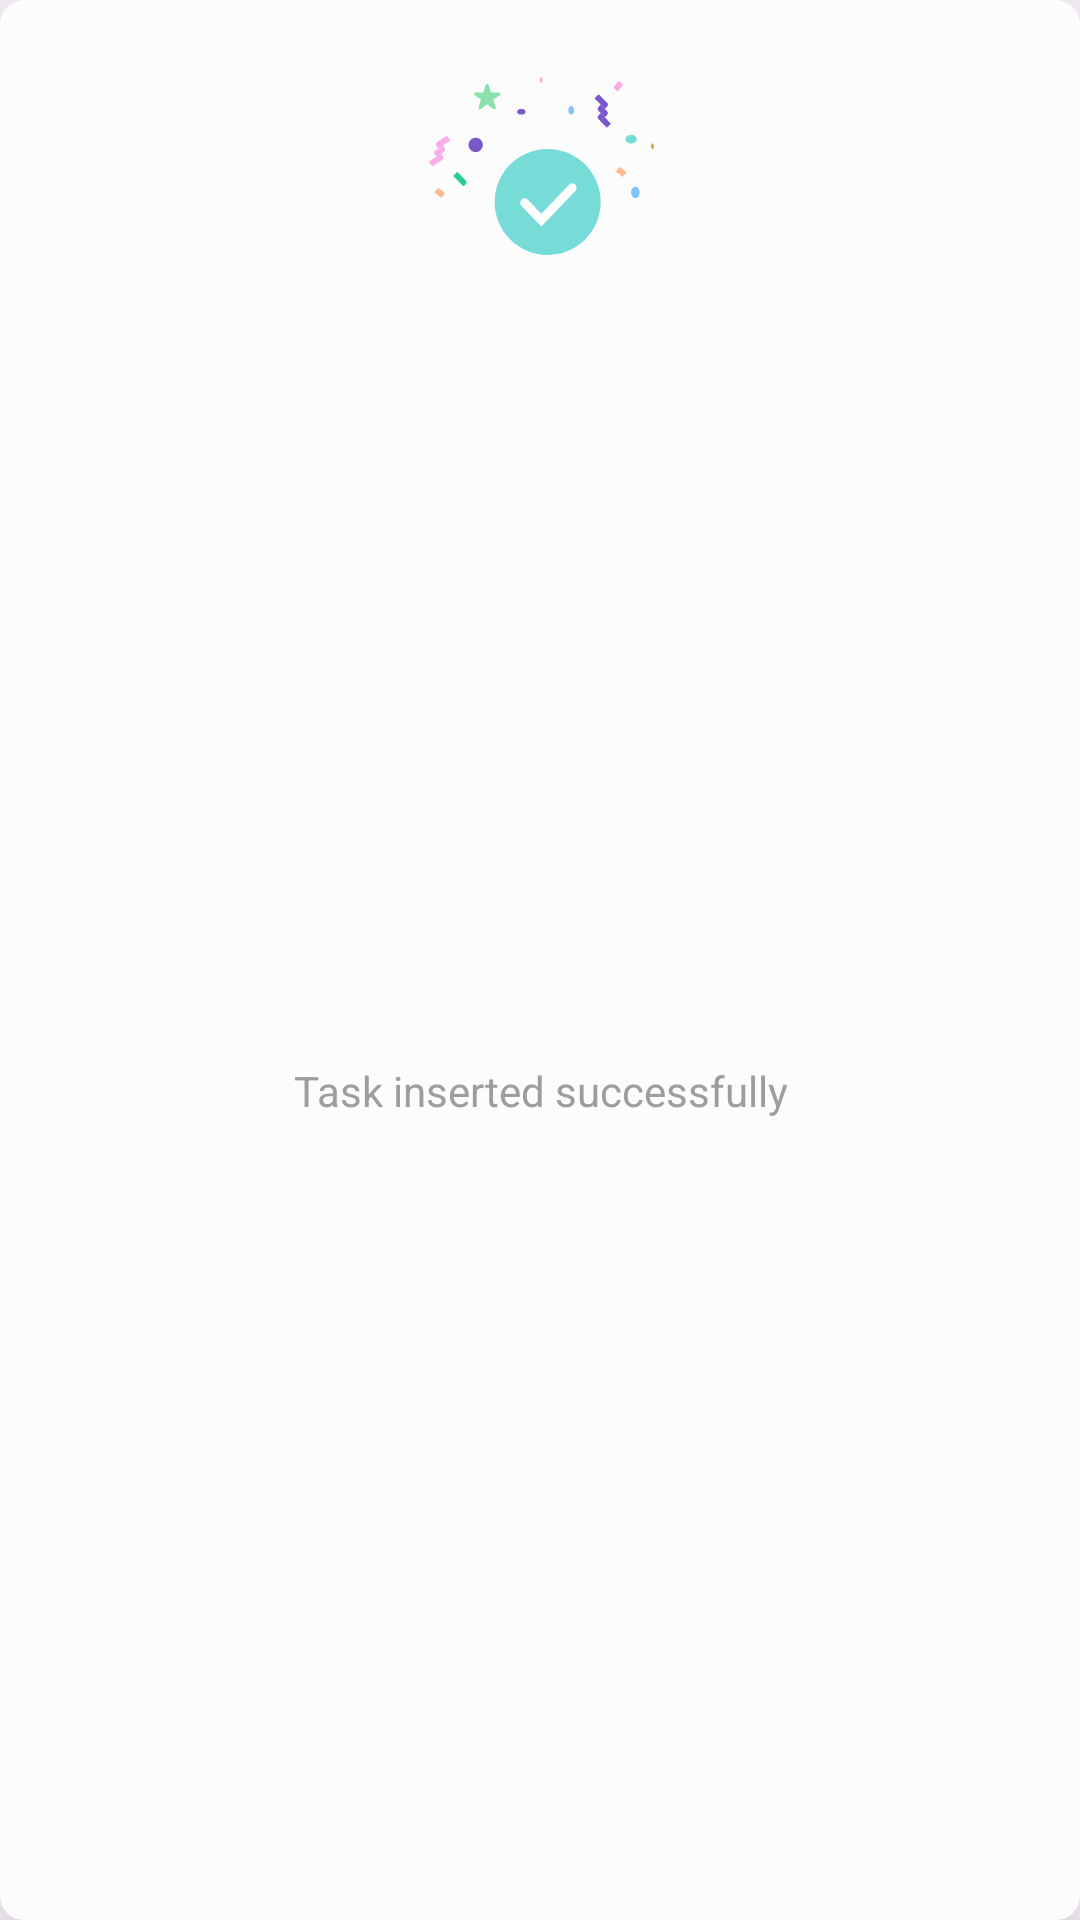

The Android layout XML behind this screen, and the referenced resources:
<!-- AndroidManifest.xml: application theme Theme.UiTask -->
<!-- res/layout/custom_toast_layout.xml -->
<?xml version="1.0" encoding="utf-8"?>
<androidx.constraintlayout.widget.ConstraintLayout xmlns:android="http://schemas.android.com/apk/res/android"
    xmlns:app="http://schemas.android.com/apk/res-auto"
    android:layout_width="match_parent"
    android:layout_height="wrap_content"
    android:layout_marginHorizontal="70dp"
    android:elevation="50dp"
    android:background="@drawable/cardview8radious_bg"
    android:paddingHorizontal="16dp">

    <androidx.appcompat.widget.AppCompatImageView
        android:id="@+id/successIv"
        android:layout_width="wrap_content"
        android:layout_height="wrap_content"
        android:layout_marginTop="25dp"
        android:src="@drawable/ic_succes"
        app:layout_constraintEnd_toEndOf="parent"
        app:layout_constraintStart_toStartOf="parent"
        app:layout_constraintTop_toTopOf="parent" />

    <TextView
        android:id="@+id/successTextV"
        style="@style/strong"
        android:layout_width="wrap_content"
        android:layout_height="wrap_content"
        android:layout_marginHorizontal="16dp"
        android:layout_marginTop="15dp"
        android:layout_marginBottom="16dp"
        android:gravity="center"
        android:text="@string/task_inserted_successfully"
        android:textColor="@color/hintTextColor"
        app:layout_constraintBottom_toBottomOf="parent"
        app:layout_constraintEnd_toEndOf="parent"
        app:layout_constraintStart_toStartOf="parent"
        app:layout_constraintTop_toBottomOf="@id/successIv" />

</androidx.constraintlayout.widget.ConstraintLayout>
<!-- resources referenced by this layout -->
<resources>
  <color name="hintTextColor">#9D9D9D</color>
  <!-- drawable cardview8radious_bg (drawable) -->
  <?xml version="1.0" encoding="utf-8"?>
  <shape xmlns:android="http://schemas.android.com/apk/res/android">
      <solid android:color="@color/generalWhiteBG" />
      <corners android:radius="8dp"/>
  </shape>
  <!-- drawable ic_succes: vector/xml drawable (drawable, 5968 chars, omitted) -->
  <string name="task_inserted_successfully">Task inserted successfully</string>
  <style name="Theme.UiTask" parent="Base.Theme.UiTask" />
  <color name="generalWhiteBG">#FCFCFC</color>
  <style name="Base.Theme.UiTask" parent="Theme.Material3.DayNight.NoActionBar">
          
          
      </style>
</resources>
